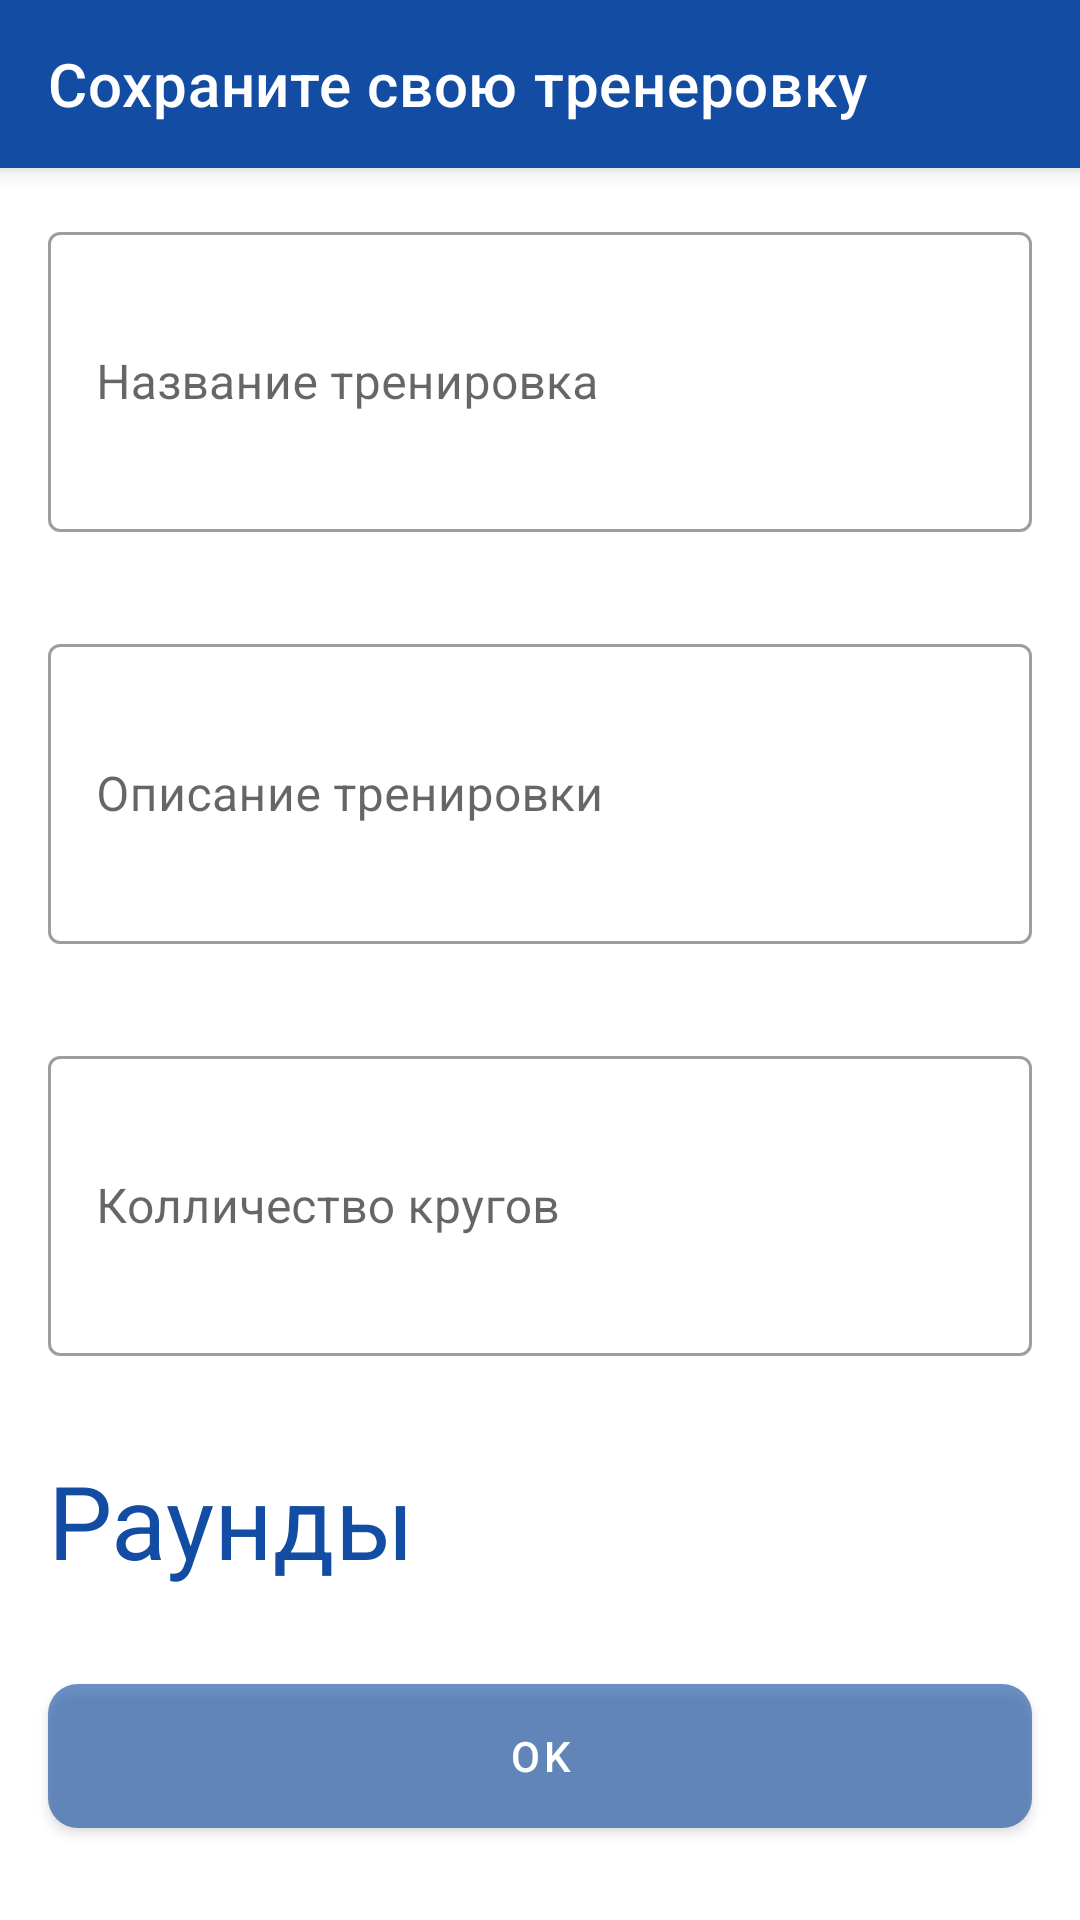

Here is an Android app screen rendered from its layout file. Give the layout XML and the strings, colors and styles it references.
<!-- AndroidManifest.xml: application theme Theme.Crossfit -->
<!-- res/layout/fragment_save.xml -->
<?xml version="1.0" encoding="utf-8"?>
<androidx.constraintlayout.widget.ConstraintLayout xmlns:android="http://schemas.android.com/apk/res/android"
    xmlns:app="http://schemas.android.com/apk/res-auto"
    xmlns:tools="http://schemas.android.com/tools"
    android:id="@+id/frameLayout5"
    android:layout_width="match_parent"
    android:layout_height="match_parent"
    tools:context=".fragments.saveFragment.SaveFragment">

    <androidx.appcompat.widget.Toolbar
        android:id="@+id/toolbar2"
        android:layout_width="0dp"
        android:layout_height="wrap_content"
        android:background="@color/darkBlue"
        android:elevation="5dp"
        android:minHeight="?attr/actionBarSize"
        android:theme="?attr/actionBarTheme"
        app:layout_constraintEnd_toEndOf="parent"
        app:layout_constraintStart_toStartOf="parent"
        app:layout_constraintTop_toTopOf="parent"
        app:subtitleTextColor="@color/white"
        app:title="Сохраните свою тренеровку"
        app:titleTextColor="@color/white" />

    <ScrollView
        android:layout_width="0dp"
        android:layout_height="0dp"
        app:layout_constraintBottom_toBottomOf="parent"
        app:layout_constraintEnd_toEndOf="parent"
        app:layout_constraintStart_toStartOf="parent"
        app:layout_constraintTop_toBottomOf="@+id/toolbar2">

        <LinearLayout
            android:layout_width="match_parent"
            android:layout_height="wrap_content"
            android:orientation="vertical" >

            <com.google.android.material.textfield.TextInputLayout
                android:id="@+id/title"
                style="@style/Widget.MaterialComponents.TextInputLayout.OutlinedBox"
                android:layout_width="match_parent"
                android:layout_height="wrap_content"
                android:hint="Название тренировка"
                android:padding="16dp"
                app:layout_constraintEnd_toEndOf="parent"
                app:layout_constraintStart_toStartOf="parent"
                app:layout_constraintTop_toBottomOf="@+id/toolbar2">

                <com.google.android.material.textfield.TextInputEditText
                    android:layout_width="match_parent"
                    android:layout_height="100dp"
                    android:inputType="textPersonName"
                    android:maxLength="50"
                    android:maxLines="1" />
            </com.google.android.material.textfield.TextInputLayout>

            <com.google.android.material.textfield.TextInputLayout
                android:id="@+id/desc"
                style="@style/Widget.MaterialComponents.TextInputLayout.OutlinedBox"
                android:layout_width="match_parent"
                android:layout_height="match_parent"
                android:hint="Описание тренировки"
                android:padding="16dp"
                app:layout_constraintEnd_toEndOf="parent"
                app:layout_constraintStart_toStartOf="parent"
                app:layout_constraintTop_toBottomOf="@+id/title">

                <com.google.android.material.textfield.TextInputEditText
                    android:layout_width="match_parent"
                    android:layout_height="100dp"
                    android:inputType="textPersonName|textMultiLine"
                    android:maxLines="1000"/>
            </com.google.android.material.textfield.TextInputLayout>

            <com.google.android.material.textfield.TextInputLayout
                android:id="@+id/number"
                style="@style/Widget.MaterialComponents.TextInputLayout.OutlinedBox"
                android:layout_width="match_parent"
                android:layout_height="wrap_content"
                android:hint="Колличество кругов"
                android:padding="16dp"
                app:layout_constraintEnd_toEndOf="parent"
                app:layout_constraintStart_toStartOf="parent"
                app:layout_constraintTop_toBottomOf="@+id/desc">

                <com.google.android.material.textfield.TextInputEditText
                    android:layout_width="match_parent"
                    android:layout_height="100dp"
                    android:inputType="number"
                    android:maxLines="1"
                    android:maxLength="100"/>
            </com.google.android.material.textfield.TextInputLayout>

            <LinearLayout
                android:id="@+id/roundList"
                android:layout_width="match_parent"
                android:layout_height="match_parent"
                android:orientation="vertical"
                android:padding="16dp">

                <TextView
                    android:id="@+id/textView6"
                    android:layout_width="match_parent"
                    android:layout_height="wrap_content"
                    android:text="Раунды"
                    android:textSize="34sp" />
            </LinearLayout>

            <Button
                android:id="@+id/button"
                android:layout_width="match_parent"
                android:layout_height="wrap_content"
                android:layout_margin="16dp"
                android:background="@drawable/custom_edit_text"
                android:text="OK"
                app:layout_constraintBottom_toBottomOf="parent"
                app:layout_constraintEnd_toEndOf="parent"
                app:layout_constraintStart_toStartOf="parent" />
        </LinearLayout>
    </ScrollView>

</androidx.constraintlayout.widget.ConstraintLayout>
<!-- resources referenced by this layout -->
<resources>
  <color name="darkBlue">#124CA3</color>
  <color name="white">#FFFFFFFF</color>
  <!-- drawable custom_edit_text (drawable) -->
  <?xml version="1.0" encoding="utf-8"?>
  <shape xmlns:android="http://schemas.android.com/apk/res/android"
      android:padding="10dp"
      android:shape="rectangle" >
  
      <solid android:color="#9C03A9F4" />
  
      <corners
          android:bottomLeftRadius="10dp"
          android:bottomRightRadius="10dp"
          android:topLeftRadius="10dp"
          android:topRightRadius="10dp"/>
  
  </shape>
  <style name="Theme.Crossfit" parent="Theme.MaterialComponents.DayNight.NoActionBar">
          
          <item name="colorPrimary">@color/darkBlue</item>
          <item name="colorPrimaryVariant">@color/lightBlue</item>
          <item name="colorOnPrimary">@color/white</item>
          
          <item name="colorSecondary">@color/darkBlue</item>
          <item name="colorSecondaryVariant">@color/lightBlue</item>
          <item name="colorOnSecondary">@color/black</item>
          
          <item name="android:statusBarColor">@color/darkBlue</item>
          <item name="android:textColor">@color/darkBlue</item>
          <item name="android:windowLightStatusBar" tools:targetApi="m">false</item>
  
          
      </style>
  <color name="lightBlue">#74ABFF</color>
  <color name="black">#FF000000</color>
</resources>
